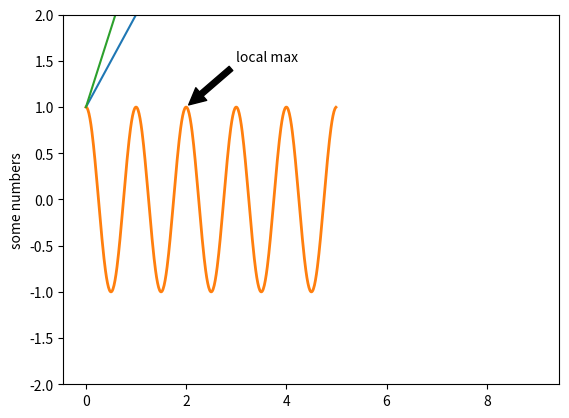

This figure's Python source:
import matplotlib.pyplot as plt
plt.plot([1,2,3,4])
plt.ylabel('some numbers')
plt.show()

import numpy as np
import matplotlib.pyplot as plt

ax = plt.subplot(111)

t = np.arange(0.0, 5.0, 0.01)
s = np.cos(2*np.pi*t)
line, = plt.plot(t, s, lw=2)

plt.annotate('local max', xy=(2, 1), xytext=(3, 1.5),
            arrowprops=dict(facecolor='black', shrink=0.05),
            )

plt.ylim(-2,2)
plt.show()

def graph(func, x_range):
   x = np.arange(*x_range)
   y = func(x)
   plt.plot(x, y)

graph(lambda x: (np.power(2.7, x)), (0,10))
plt.show()
